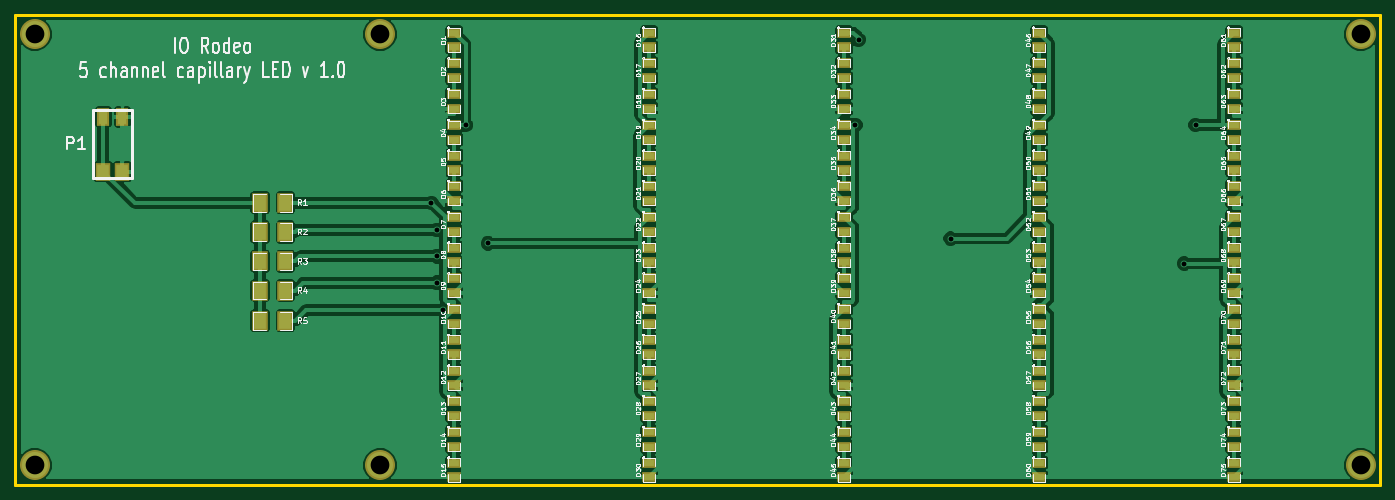
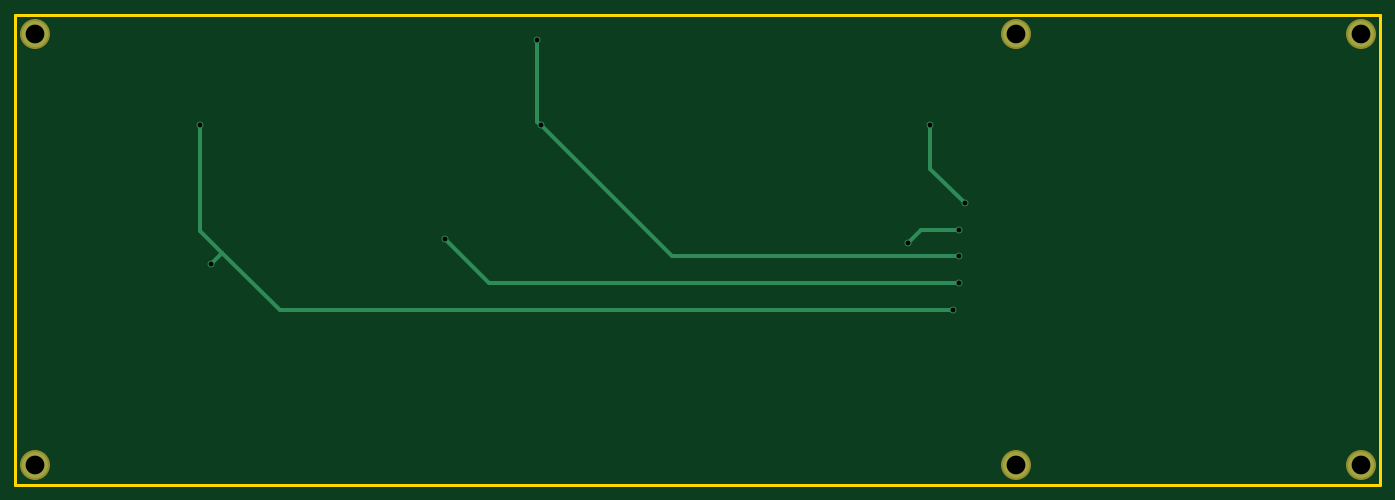
Circuit board: 8 layer files. Board 177.8 x 61.2 mm.
- bottom_copper: expresso_led-Back.gbl (1200 bytes)
- top_copper: expresso_led-Front.gtl (94599 bytes)
- bottom_mask: expresso_led-Mask_Back.gbs (390 bytes)
- top_mask: expresso_led-Mask_Front.gts (3510 bytes)
- outline: expresso_led-PCB_Edges.gbr (426 bytes)
- bottom_silk: expresso_led-SilkS_Back.gbo (255 bytes)
- top_silk: expresso_led-SilkS_Front.gto (123669 bytes)
- drill: expresso_led.drl (459 bytes)

=== bottom_copper: expresso_led-Back.gbl ===
G04 (created by PCBNEW-RS274X (2011-07-19)-testing) date Fri 17 Feb 2012 12:26:42 PM PST*
G01*
G70*
G90*
%MOIN*%
G04 Gerber Fmt 3.4, Leading zero omitted, Abs format*
%FSLAX34Y34*%
G04 APERTURE LIST*
%ADD10C,0.006000*%
%ADD11C,0.133900*%
%ADD12C,0.035000*%
%ADD13C,0.020000*%
G04 APERTURE END LIST*
G54D10*
G54D11*
X26000Y-51450D03*
X26000Y-29350D03*
X94000Y-51450D03*
X94000Y-29350D03*
X43700Y-29350D03*
X43700Y-51450D03*
G54D12*
X85520Y-34004D03*
X84944Y-41113D03*
X46910Y-43497D03*
X68240Y-29627D03*
X68068Y-34004D03*
X46620Y-40742D03*
X48083Y-34004D03*
X46325Y-38000D03*
X49232Y-40083D03*
X46608Y-39387D03*
X72961Y-39837D03*
X46624Y-42097D03*
G54D13*
X84390Y-40559D02*
X84944Y-41113D01*
X85520Y-39429D02*
X84390Y-40559D01*
X85520Y-34004D02*
X85520Y-39429D01*
X81452Y-43497D02*
X46910Y-43497D01*
X84390Y-40559D02*
X81452Y-43497D01*
X68240Y-33832D02*
X68068Y-34004D01*
X68240Y-29627D02*
X68240Y-33832D01*
X61330Y-40742D02*
X46620Y-40742D01*
X68068Y-34004D02*
X61330Y-40742D01*
X48083Y-36242D02*
X46325Y-38000D01*
X48083Y-34004D02*
X48083Y-36242D01*
X48536Y-39387D02*
X49232Y-40083D01*
X46608Y-39387D02*
X48536Y-39387D01*
X70701Y-42097D02*
X46624Y-42097D01*
X72961Y-39837D02*
X70701Y-42097D01*
M02*

=== top_copper: expresso_led-Front.gtl (94599 bytes, source omitted) ===
=== bottom_mask: expresso_led-Mask_Back.gbs ===
G04 (created by PCBNEW-RS274X (2011-07-19)-testing) date Fri 17 Feb 2012 12:26:42 PM PST*
G01*
G70*
G90*
%MOIN*%
G04 Gerber Fmt 3.4, Leading zero omitted, Abs format*
%FSLAX34Y34*%
G04 APERTURE LIST*
%ADD10C,0.006000*%
%ADD11C,0.153900*%
G04 APERTURE END LIST*
G54D10*
G54D11*
X26000Y-51450D03*
X26000Y-29350D03*
X94000Y-51450D03*
X94000Y-29350D03*
X43700Y-29350D03*
X43700Y-51450D03*
M02*

=== top_mask: expresso_led-Mask_Front.gts ===
G04 (created by PCBNEW-RS274X (2011-07-19)-testing) date Fri 17 Feb 2012 12:26:42 PM PST*
G01*
G70*
G90*
%MOIN*%
G04 Gerber Fmt 3.4, Leading zero omitted, Abs format*
%FSLAX34Y34*%
G04 APERTURE LIST*
%ADD10C,0.006000*%
%ADD11R,0.080000X0.100000*%
%ADD12R,0.075000X0.055000*%
%ADD13R,0.079100X0.090900*%
%ADD14R,0.067200X0.090900*%
%ADD15C,0.153900*%
G04 APERTURE END LIST*
G54D10*
G54D11*
X37550Y-38000D03*
X38850Y-38000D03*
G54D12*
X47500Y-51327D03*
X47500Y-52077D03*
X47500Y-49752D03*
X47500Y-50502D03*
X47500Y-48177D03*
X47500Y-48927D03*
X47500Y-46602D03*
X47500Y-47352D03*
X47500Y-45027D03*
X47500Y-45777D03*
X47500Y-43453D03*
X47500Y-44203D03*
X47500Y-41878D03*
X47500Y-42628D03*
X47500Y-40303D03*
X47500Y-41053D03*
X47500Y-38728D03*
X47500Y-39478D03*
X47500Y-37153D03*
X47500Y-37903D03*
X47500Y-35579D03*
X47500Y-36329D03*
X47500Y-34004D03*
X47500Y-34754D03*
X47500Y-32429D03*
X47500Y-33179D03*
X47500Y-30854D03*
X47500Y-31604D03*
X47500Y-29279D03*
X47500Y-30029D03*
G54D13*
X29508Y-36398D03*
X30492Y-36398D03*
G54D14*
X29508Y-33602D03*
X30492Y-33602D03*
G54D15*
X26000Y-51450D03*
X26000Y-29350D03*
G54D11*
X37550Y-44050D03*
X38850Y-44050D03*
X37550Y-42500D03*
X38850Y-42500D03*
X37550Y-41000D03*
X38850Y-41000D03*
X37550Y-39500D03*
X38850Y-39500D03*
G54D12*
X87500Y-29279D03*
X87500Y-30029D03*
X77500Y-51327D03*
X77500Y-52077D03*
X77500Y-49752D03*
X77500Y-50502D03*
X77500Y-48177D03*
X77500Y-48927D03*
X77500Y-46602D03*
X77500Y-47352D03*
X77500Y-45027D03*
X77500Y-45777D03*
X77500Y-43453D03*
X77500Y-44203D03*
X77500Y-41878D03*
X77500Y-42628D03*
X77500Y-40303D03*
X77500Y-41053D03*
X77500Y-38728D03*
X77500Y-39478D03*
X77500Y-37153D03*
X77500Y-37903D03*
X77500Y-35579D03*
X77500Y-36329D03*
X77500Y-34004D03*
X77500Y-34754D03*
X77500Y-32429D03*
X77500Y-33179D03*
X87500Y-30854D03*
X87500Y-31604D03*
X87500Y-32429D03*
X87500Y-33179D03*
X87500Y-34004D03*
X87500Y-34754D03*
X87500Y-35579D03*
X87500Y-36329D03*
X87500Y-37153D03*
X87500Y-37903D03*
X87500Y-38728D03*
X87500Y-39478D03*
X87500Y-40303D03*
X87500Y-41053D03*
X87500Y-41878D03*
X87500Y-42628D03*
X87500Y-43453D03*
X87500Y-44203D03*
X87500Y-45027D03*
X87500Y-45777D03*
X87500Y-46602D03*
X87500Y-47352D03*
X87500Y-48177D03*
X87500Y-48927D03*
X87500Y-49752D03*
X87500Y-50502D03*
X87500Y-51327D03*
X87500Y-52077D03*
X57500Y-29279D03*
X57500Y-30029D03*
X57500Y-30854D03*
X57500Y-31604D03*
X57500Y-32429D03*
X57500Y-33179D03*
X57500Y-34004D03*
X57500Y-34754D03*
X57500Y-35579D03*
X57500Y-36329D03*
X57500Y-37153D03*
X57500Y-37903D03*
X57500Y-38728D03*
X57500Y-39478D03*
X57500Y-40303D03*
X57500Y-41053D03*
X57500Y-41878D03*
X57500Y-42628D03*
X57500Y-43453D03*
X57500Y-44203D03*
X57500Y-45027D03*
X57500Y-45777D03*
X57500Y-46602D03*
X57500Y-47352D03*
X57500Y-48177D03*
X57500Y-48927D03*
X57500Y-49752D03*
X57500Y-50502D03*
X57500Y-51327D03*
X57500Y-52077D03*
X67500Y-29279D03*
X67500Y-30029D03*
X67500Y-30854D03*
X67500Y-31604D03*
X67500Y-32429D03*
X67500Y-33179D03*
X67500Y-34004D03*
X67500Y-34754D03*
X67500Y-35579D03*
X67500Y-36329D03*
X67500Y-37153D03*
X67500Y-37903D03*
X67500Y-38728D03*
X67500Y-39478D03*
X67500Y-40303D03*
X67500Y-41053D03*
X67500Y-41878D03*
X67500Y-42628D03*
X67500Y-43453D03*
X67500Y-44203D03*
X67500Y-45027D03*
X67500Y-45777D03*
X67500Y-46602D03*
X67500Y-47352D03*
X67500Y-48177D03*
X67500Y-48927D03*
X67500Y-49752D03*
X67500Y-50502D03*
X67500Y-51327D03*
X67500Y-52077D03*
X77500Y-29279D03*
X77500Y-30029D03*
X77500Y-30854D03*
X77500Y-31604D03*
G54D15*
X94000Y-51450D03*
X94000Y-29350D03*
X43700Y-29350D03*
X43700Y-51450D03*
M02*

=== outline: expresso_led-PCB_Edges.gbr ===
G04 (created by PCBNEW-RS274X (2011-07-19)-testing) date Fri 17 Feb 2012 12:26:42 PM PST*
G01*
G70*
G90*
%MOIN*%
G04 Gerber Fmt 3.4, Leading zero omitted, Abs format*
%FSLAX34Y34*%
G04 APERTURE LIST*
%ADD10C,0.006000*%
%ADD11C,0.015000*%
G04 APERTURE END LIST*
G54D10*
G54D11*
X95000Y-28350D02*
X95000Y-52450D01*
X25000Y-28350D02*
X25000Y-52450D01*
X95000Y-52450D02*
X25000Y-52450D01*
X95000Y-28350D02*
X25000Y-28350D01*
M02*

=== bottom_silk: expresso_led-SilkS_Back.gbo ===
G04 (created by PCBNEW-RS274X (2011-07-19)-testing) date Fri 17 Feb 2012 12:26:42 PM PST*
G01*
G70*
G90*
%MOIN*%
G04 Gerber Fmt 3.4, Leading zero omitted, Abs format*
%FSLAX34Y34*%
G04 APERTURE LIST*
%ADD10C,0.006000*%
G04 APERTURE END LIST*
G54D10*
M02*

=== top_silk: expresso_led-SilkS_Front.gto (123669 bytes, source omitted) ===
=== drill: expresso_led.drl ===
M48
;DRILL file {PCBnew (2011-07-19)-testing} date Fri 17 Feb 2012 12:26:48 PM PST
;FORMAT={2:4/ absolute / inch / suppress trailing zeros}
FMAT,2
INCH,LZ
T1C0.025
T2C0.096
%
G90
G05
M72
T1
X046325Y-038
X046608Y-039387
X04662Y-040742
X046624Y-042097
X04691Y-043497
X048083Y-034004
X049232Y-040083
X068068Y-034004
X06824Y-029627
X072961Y-039837
X084944Y-041113
X08552Y-034004
T2
X026Y-02935
X026Y-05145
X0437Y-02935
X0437Y-05145
X094Y-02935
X094Y-05145
T0
M30

